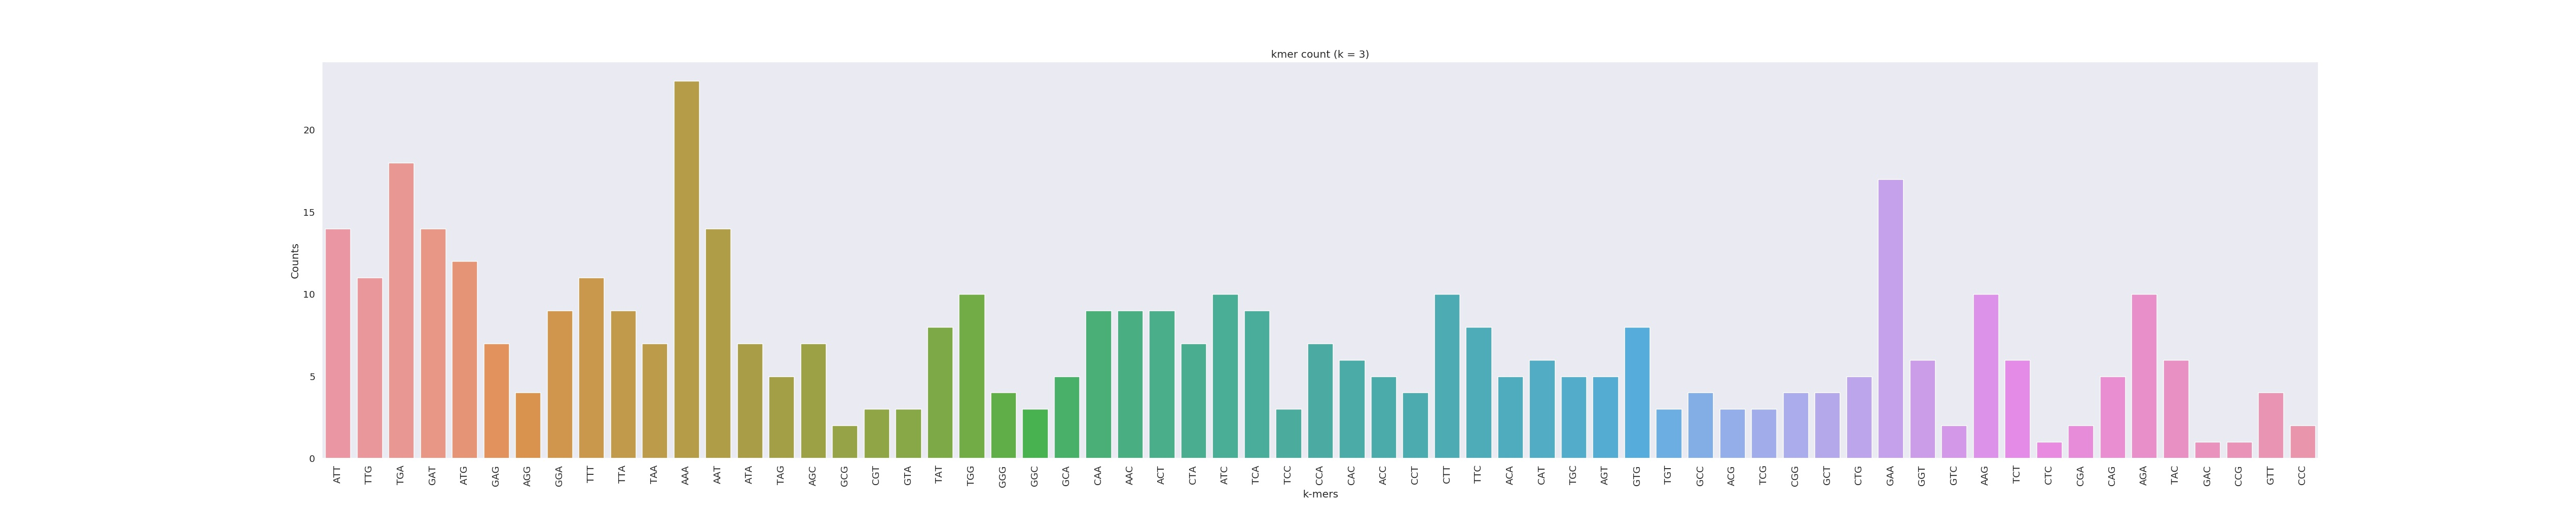

The table this chart was drawn from, first rows:
ATT	14
TTG	11
TGA	18
GAT	14
ATG	12
GAG	7
AGG	4
GGA	9
TTT	11
TTA	9
TAA	7
AAA	23
AAT	14
ATA	7
TAG	5
AGC	7
GCG	2
CGT	3
GTA	3
TAT	8
TGG	10
GGG	4
GGC	3
GCA	5
CAA	9
AAC	9
ACT	9
CTA	7
ATC	10
TCA	9
TCC	3
CCA	7
CAC	6
ACC	5
CCT	4
CTT	10
TTC	8
ACA	5
CAT	6
TGC	5
AGT	5
GTG	8
TGT	3
GCC	4
ACG	3
TCG	3
CGG	4
GCT	4
CTG	5
GAA	17
GGT	6
GTC	2
AAG	10
TCT	6
CTC	1
CGA	2
CAG	5
AGA	10
TAC	6
GAC	1
CCG	1
... 2 more rows
